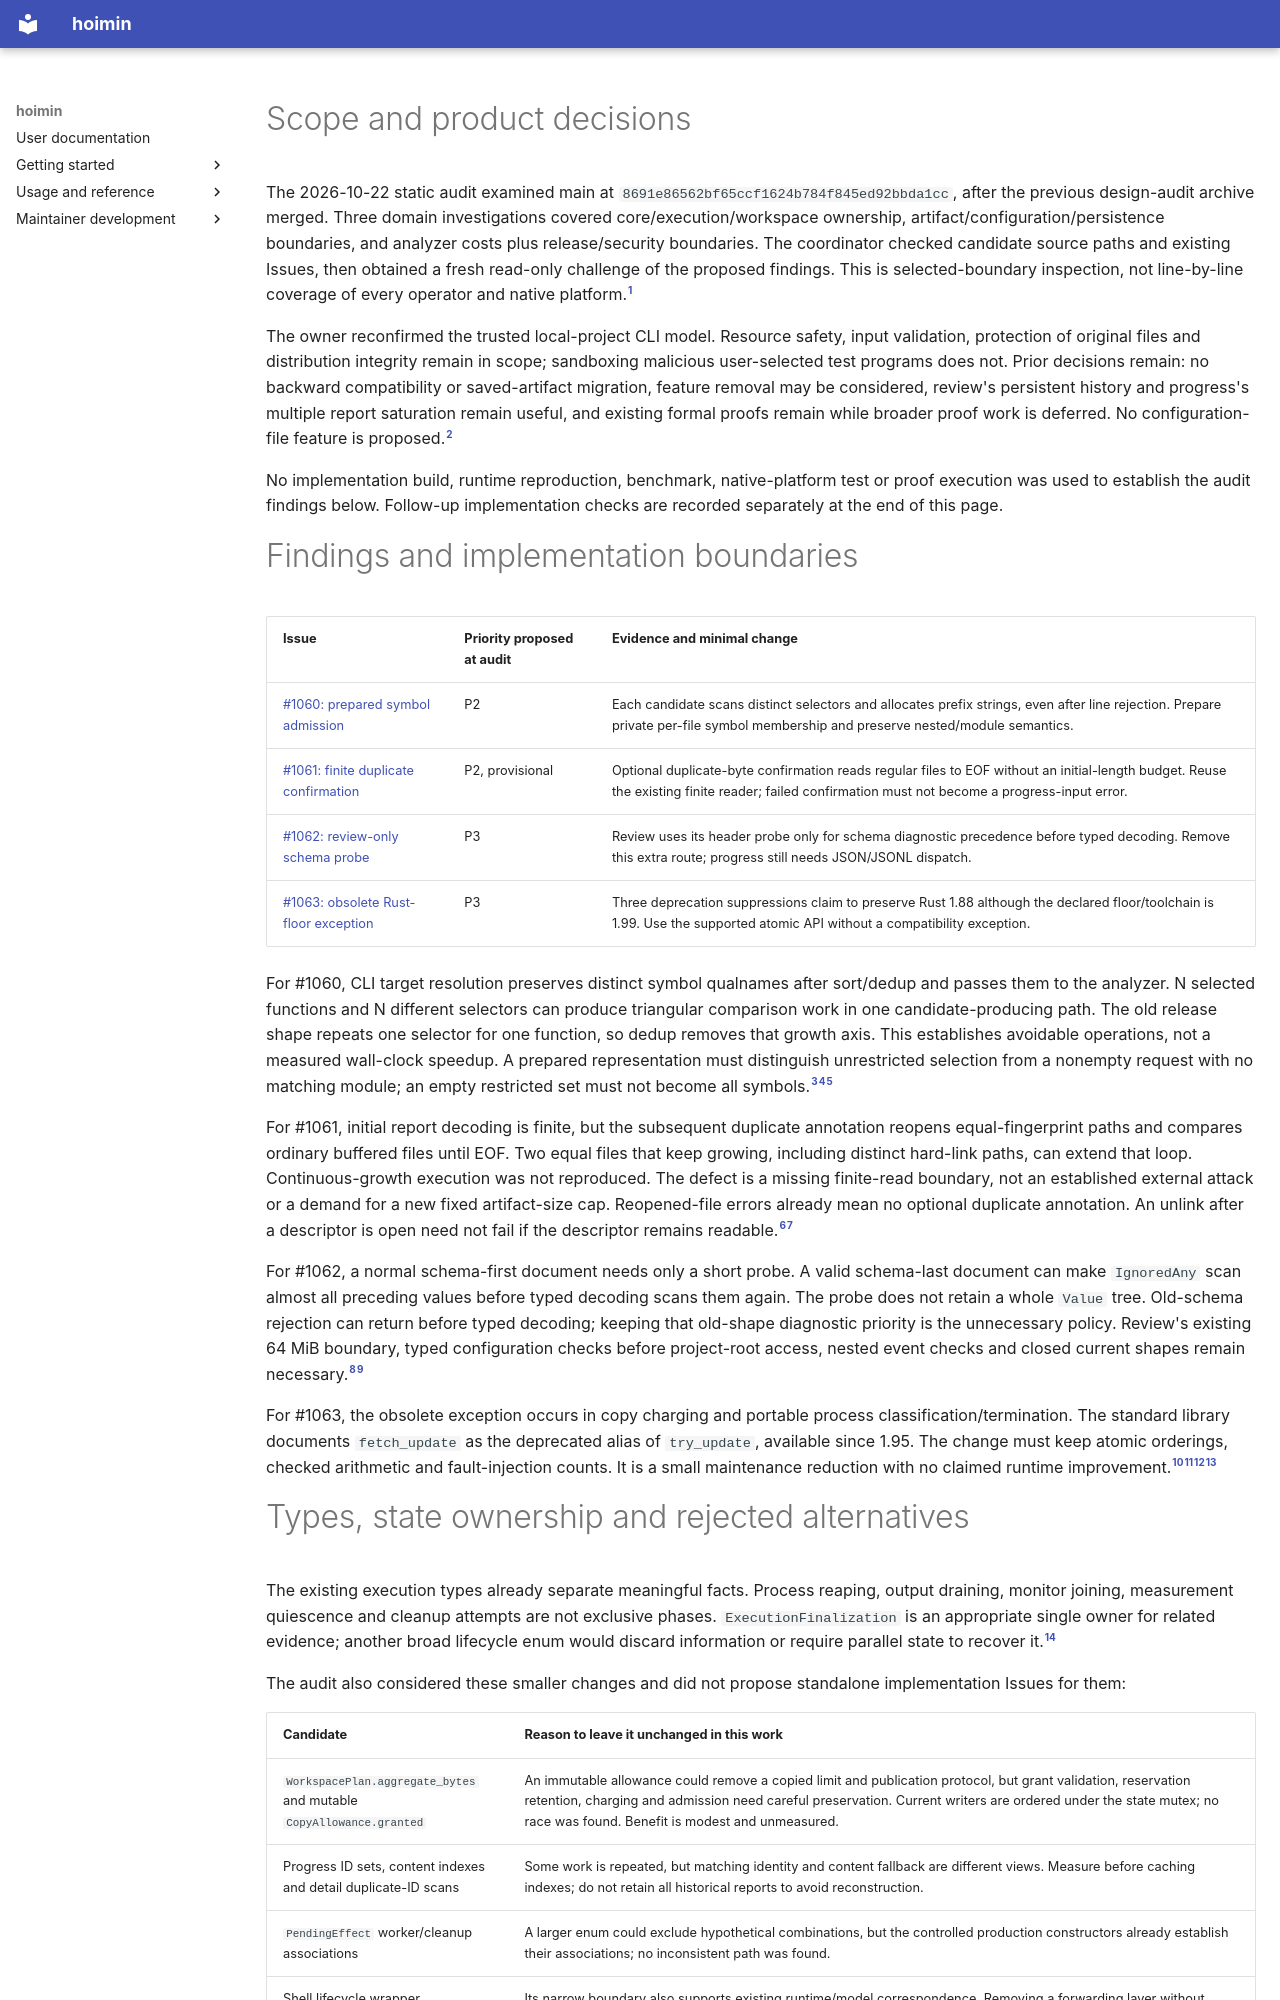

repository: HayaoSuzuki/hoimin · page: development/knowledge/audits/design-2026-10-22-post1059/index.html · generator: mkdocs

---
type: Audit
title: Design and resource audit after PR 1059
description: Current-source findings, rejected simplifications and bounded follow-ups
  for symbol admission and artifact readers.
status: draft
catalog_revision: 8691e86562bf65ccf1624b784f845ed92bbda1cc
audit_revision: 8691e86562bf65ccf1624b784f845ed92bbda1cc
sources:
- id: history
  resource: design-history-2026-10.md
  revision: 8691e86562bf65ccf1624b784f845ed92bbda1cc
  working_tree: clean
  sha256: 94b7717a4dedecc168247603c15b752cd5c900219fa294edd29a6181a42db461
- id: principles
  resource: ../../../user/about/product-principles.md
  revision: 8691e86562bf65ccf1624b784f845ed92bbda1cc
  working_tree: clean
  sha256: f730f155b1e03a4b0fe84c8491b8e9f13f3ad99148e674713c82d3d6370433cd
- id: selection
  resource: https://github.com/HayaoSuzuki/hoimin/blob/8691e86562bf65ccf1624b784f845ed92bbda1cc/crates/hoimin-python/src/analyzer/rust/selection.rs
  revision: 8691e86562bf65ccf1624b784f845ed92bbda1cc
  working_tree: clean
  sha256: 55784a1d7923b782f84f95b5cf67e9e7ae9e16e86a56b8bb0569a51039bfd5c5
- id: target
  resource: https://github.com/HayaoSuzuki/hoimin/blob/8691e86562bf65ccf1624b784f845ed92bbda1cc/crates/hoimin-core/src/target.rs
  revision: 8691e86562bf65ccf1624b784f845ed92bbda1cc
  working_tree: clean
  sha256: b6c062385aff1a8f0ee60df9c13bb0ee8d99ea8a23b390d6b363bf225793da64
- id: fixtures
  resource: https://github.com/HayaoSuzuki/hoimin/blob/8691e86562bf65ccf1624b784f845ed92bbda1cc/tools/performance_shapes.py
  revision: 8691e86562bf65ccf1624b784f845ed92bbda1cc
  working_tree: clean
  sha256: 321676fea94cca6ec0e36d5568d7ac84a6975bec8d3d639a65a74d3137ccf7df
- id: duplicate
  resource: https://github.com/HayaoSuzuki/hoimin/blob/8691e86562bf65ccf1624b784f845ed92bbda1cc/crates/hoimin-cli/src/progress/duplicate.rs
  revision: 8691e86562bf65ccf1624b784f845ed92bbda1cc
  working_tree: clean
  sha256: a06b2f7212fdf47b54738fd3ee003bdacebdd785a62e08454cc001ba37f6c9e3
- id: artifacts
  resource: ../../../../crates/hoimin-cli/src/artifacts/mod.rs
  revision: 8691e86562bf65ccf1624b784f845ed92bbda1cc
  working_tree: clean
  sha256: d9a70cbc2be8f1f8b61fddc4a319b201c1a055d2be9090e0ef516a5f53be5498
- id: report
  resource: https://github.com/HayaoSuzuki/hoimin/blob/8691e86562bf65ccf1624b784f845ed92bbda1cc/crates/hoimin-cli/src/artifacts/run_report.rs
  revision: 8691e86562bf65ccf1624b784f845ed92bbda1cc
  working_tree: clean
  sha256: f6947f2d3ce54be207c85e92c64ebe22d6d4ecbee939a02e7ae425c976ae56cf
- id: dispatch
  resource: https://github.com/HayaoSuzuki/hoimin/blob/8691e86562bf65ccf1624b784f845ed92bbda1cc/crates/hoimin-cli/src/artifacts/run_report/dispatch.rs
  revision: 8691e86562bf65ccf1624b784f845ed92bbda1cc
  working_tree: clean
  sha256: 741e61f75eeb63139f87d0ba8180203ec253c1773005948243dbdc1b2804b44c
- id: copy
  resource: https://github.com/HayaoSuzuki/hoimin/blob/8691e86562bf65ccf1624b784f845ed92bbda1cc/crates/hoimin-cli/src/workspace/copy.rs
  revision: 8691e86562bf65ccf1624b784f845ed92bbda1cc
  working_tree: clean
  sha256: c3749775610758294832b494eca2cde27f3ecad8ada2c659d12bd2c9944d1ec0
- id: portable
  resource: https://github.com/HayaoSuzuki/hoimin/blob/8691e86562bf65ccf1624b784f845ed92bbda1cc/crates/hoimin-cli/src/resource/portable.rs
  revision: 8691e86562bf65ccf1624b784f845ed92bbda1cc
  working_tree: clean
  sha256: ab9cdbedfffa102c302e105a64eb9714ff1d254a4175af8381e64b59e99d2a38
- id: rust-floor
  resource: ../../../../Cargo.toml
  revision: 8691e86562bf65ccf1624b784f845ed92bbda1cc
  working_tree: clean
  sha256: 35d0ccf1475d17c1f76f42a291b79f172245a903ed0559f492ea4865a7f18d0a
- id: atomic
  resource: https://doc.rust-lang.org/std/sync/atomic/struct.Atomic.html#method.fetch_update
- id: finalization
  resource: ../../../../crates/hoimin-cli/src/shell/finalization.rs
  revision: 8691e86562bf65ccf1624b784f845ed92bbda1cc
  working_tree: clean
  sha256: 37ad268c0f2b63999caa0223623d60bd3d001ec7bbde6912157eb658e42ba369
- id: comparison
  resource: ../../../../crates/hoimin-cli/src/progress/compare.rs
  revision: 8691e86562bf65ccf1624b784f845ed92bbda1cc
  working_tree: clean
  sha256: 1427de95b4937508317cce70b918df823f2620a89ae9c8bfeccf4ce3ab1b43a2
- id: security
  resource: ../../work/reviews/2026-10-11-security-audit-run-1.md
  revision: 8691e86562bf65ccf1624b784f845ed92bbda1cc
  working_tree: clean
  sha256: 6f80f01136135b6265885de066272edbd12977f2097860689612d2fffd644215
- id: analyzer-guide
  resource: ../design/analyzer.md
  revision: 8691e86562bf65ccf1624b784f845ed92bbda1cc
  working_tree: modified
  sha256: 8a97349537c7cc810603b90e0d7793b733118cab1b329030c42a30a7e1d6be61
- id: pending
  resource: https://github.com/HayaoSuzuki/hoimin/blob/8691e86562bf65ccf1624b784f845ed92bbda1cc/crates/hoimin-core/src/machine.rs
  revision: 8691e86562bf65ccf1624b784f845ed92bbda1cc
  working_tree: clean
  sha256: 993bdb7ea2c5cedbdf931ccdd192940625b8b800a68eee6d318f0b3e70babf54
- id: shell-lifecycle
  resource: ../../../../crates/hoimin-cli/src/shell.rs
  revision: 8691e86562bf65ccf1624b784f845ed92bbda1cc
  working_tree: clean
  sha256: 6bdea41007a4543da57ae78e5e973e68aea2f3e019966cf3e0f69bd6b430f62f
- id: sequence
  resource: ../../../../crates/hoimin-core/src/report.rs
  revision: 8691e86562bf65ccf1624b784f845ed92bbda1cc
  working_tree: clean
  sha256: c1213c52126df94d78243bb7f0fb66e1505f9f6a365be99162053536686d75ee
- id: release
  resource: ../../../../.github/workflows/release.yml
  revision: 8691e86562bf65ccf1624b784f845ed92bbda1cc
  working_tree: clean
  sha256: a701c95964e2fb80eee328016cfb4f71d79e195f591505f56cb3d72fc764cb9a
- id: provenance
  resource: ../../../../tools/pypi_provenance.py
  revision: 8691e86562bf65ccf1624b784f845ed92bbda1cc
  working_tree: clean
  sha256: 6676ffe0e8205137868f1fbbcf05979990e5ee888bf205173c293c64a03b3eb7
- id: implemented-selection
  resource: ../../../../crates/hoimin-python/src/analyzer/rust/selection.rs
  revision: 8691e86562bf65ccf1624b784f845ed92bbda1cc
  working_tree: modified
  sha256: 2abe5c76c979f78e4e55b933574d1508d663d02e35667871d206c373fcc13b07
- id: implemented-duplicate
  resource: ../../../../crates/hoimin-cli/src/progress/duplicate.rs
  revision: 8691e86562bf65ccf1624b784f845ed92bbda1cc
  working_tree: modified
  sha256: 78a08d19e2bdcbbb840b4aeff0209bfa05f5bef1d9cab3bb6b7bf0c8735c15cd
- id: implemented-review
  resource: ../../../../crates/hoimin-cli/src/artifacts/run_report.rs
  revision: 8691e86562bf65ccf1624b784f845ed92bbda1cc
  working_tree: modified
  sha256: ac37c8dece911431b8a2da6568f9ed62844ab6e3dfa91b7bb2cc5c97ad27dc50
- id: implemented-copy
  resource: ../../../../crates/hoimin-cli/src/workspace/copy.rs
  revision: 8691e86562bf65ccf1624b784f845ed92bbda1cc
  working_tree: modified
  sha256: 542ef3d600a9feea4be4e56a53023837f592c8d15e5b9ab037cd6ddd5dec60c4
- id: implemented-portable
  resource: ../../../../crates/hoimin-cli/src/resource/portable.rs
  revision: 8691e86562bf65ccf1624b784f845ed92bbda1cc
  working_tree: modified
  sha256: 0f23642091c0b436193cbc38d436497c936096a1e4c65ec9c0fe8a5d7d173c98
- id: measurements
  resource: ../../work/performance/2026-10-22-issue-1060-release.json
  revision: 8691e86562bf65ccf1624b784f845ed92bbda1cc
  working_tree: untracked
  sha256: 45455bf250c28c55895e378b9768764038ff78335ef9dd5b13d2861caefcc8ae
- id: probe
  resource: ../../performance/probes/measure-symbol-admission.py
  revision: 8691e86562bf65ccf1624b784f845ed92bbda1cc
  working_tree: untracked
  sha256: ed2bd2f519e05425962038820feccec38621f23ca775164db06527fdce0e376b
---
